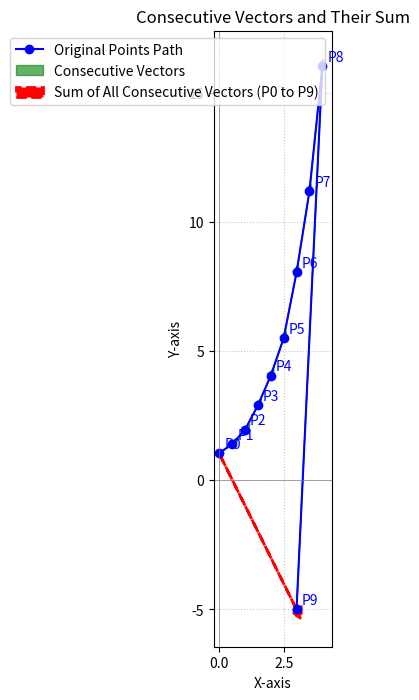

The script that saved this image:
import numpy as np
import matplotlib.pyplot as plt

def calculate_consecutive_vectors(points):
    """
    주어진 점 배열에서 연속된 점들 사이의 벡터를 계산합니다.
    """
    vectors = []
    for i in range(len(points) - 1):
        p1 = np.array(points[i])
        p2 = np.array(points[i+1])
        vector = p2 - p1 # (x2-x1, y2-y1) 계산
        vectors.append(vector)
    return vectors

def sum_vectors(vectors):
    """
    주어진 벡터들을 모두 더합니다.
    """
    if not vectors:
        return np.array([0, 0])
    
    total_sum_vector = np.array([0.0, 0.0])
    for vec in vectors:
        total_sum_vector += vec
    return total_sum_vector

def plot_vectors_and_sum(points, consecutive_vectors, summed_vector):
    """
    점들, 연속된 벡터들, 그리고 모든 벡터의 합을 그립니다.
    """
    fig, ax = plt.subplots(figsize=(10, 8))

    # 1. 원본 점 그리기
    points_np = np.array(points)
    ax.plot(points_np[:, 0], points_np[:, 1], 'o-', color='blue', label='Original Points Path')
    for i, (x, y) in enumerate(points):
        ax.text(x + 0.2, y + 0.2, f'P{i}', fontsize=10, color='blue')

    # 2. 연속된 점 사이의 벡터 그리기 (꼬리-머리 연결 방식으로)
    current_origin = np.array(points[0]) # 첫 번째 벡터의 시작점
    for i, vec in enumerate(consecutive_vectors):
        ax.arrow(current_origin[0], current_origin[1], vec[0], vec[1],
                 head_width=0.3, head_length=0.3, fc='green', ec='green', alpha=0.6,
                 label=f'Consecutive Vectors' if i == 0 else "") # 한 번만 라벨링
        current_origin += vec # 다음 벡터의 시작점을 현재 벡터의 끝점으로 이동

    # 3. 모든 벡터의 합 (시작점을 원본 경로의 첫 번째 점에 둠)
    start_point_sum = np.array(points[0])
    ax.arrow(start_point_sum[0], start_point_sum[1], summed_vector[0], summed_vector[1],
             head_width=0.4, head_length=0.4, fc='red', ec='red', linewidth=2,
             label=f'Sum of All Consecutive Vectors (P0 to P{len(points)-1})', linestyle='--')
    
    # 4. 첫 번째 점과 마지막 점을 직접 연결하는 벡터 (합 벡터와 동일해야 함)
    p0 = np.array(points[0])
    pN = np.array(points[-1])
    direct_vector_p0_to_pN = pN - p0
    print(f"\nP{len(points)-1} - P0 (직접 계산): {direct_vector_p0_to_pN}")


    ax.set_title('Consecutive Vectors and Their Sum')
    ax.set_xlabel('X-axis')
    ax.set_ylabel('Y-axis')
    ax.axhline(0, color='grey', linewidth=0.5)
    ax.axvline(0, color='grey', linewidth=0.5)
    ax.grid(True, linestyle=':', alpha=0.7)
    ax.legend()
    ax.set_aspect('equal', adjustable='box')
    plt.show()

# --- 지수 곡선 상의 점 (마지막 점 튀게) 예시 ---
points = [
    [0.00, 1.05],   # P0
    [0.50, 1.40],   # P1
    [1.00, 1.95],   # P2
    [1.50, 2.90],   # P3
    [2.00, 4.05],   # P4
    [2.50, 5.50],   # P5
    [3.00, 8.05],   # P6
    [3.50, 11.20],  # P7
    [4.00, 16.03],  # P8 (지수적으로 증가하는 추세)
    [3.00, -5.00]   # P9 (마지막 점: 규칙성을 확연히 깨고 튀는 위치)
]

# 1. 연속된 점 사이의 벡터 계산
consecutive_vectors = calculate_consecutive_vectors(points)
print("계산된 연속 벡터들:")
for i, vec in enumerate(consecutive_vectors):
    print(f"V{i} (P{i} to P{i+1}): {vec}")

# 2. 모든 벡터의 합 계산
summed_vector = sum_vectors(consecutive_vectors)
print(f"\n모든 연속 벡터의 합: {summed_vector}")

# 3. 시각화
plot_vectors_and_sum(points, consecutive_vectors, summed_vector)